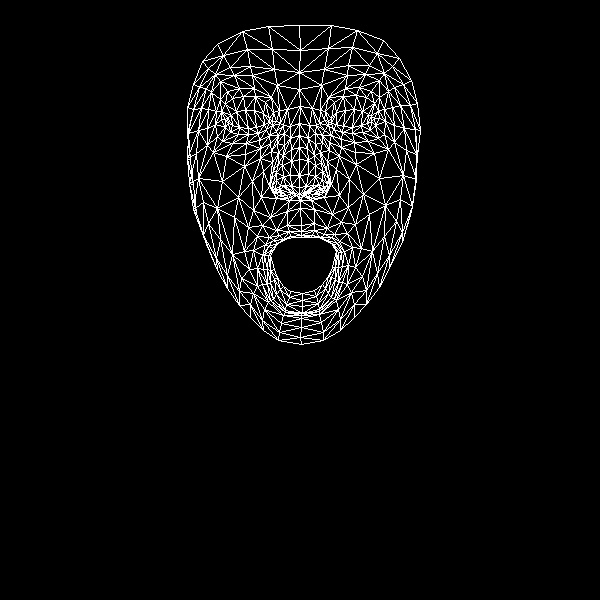

The table this chart was drawn from, first rows:
, x, y
0, 301, 225
1, 299, 187
2, 300, 200
3, 291, 149
4, 299, 175
5, 299, 159
6, 299, 123
7, 228, 123
8, 299, 89
9, 299, 72
10, 299, 25
11, 301, 231
12, 301, 235
13, 301, 237
14, 302, 293
15, 302, 300
16, 302, 306
17, 302, 313
18, 301, 315
19, 299, 194
20, 291, 193
21, 193, 84
22, 258, 133
23, 248, 134
24, 238, 134
25, 225, 127
26, 266, 129
27, 243, 96
28, 255, 96
29, 232, 98
30, 225, 104
31, 217, 136
32, 264, 309
33, 225, 119
34, 188, 133
35, 207, 128
36, 252, 181
37, 287, 225
38, 290, 236
39, 276, 230
40, 269, 237
41, 283, 239
42, 277, 243
43, 257, 268
44, 291, 186
45, 290, 175
46, 211, 92
47, 271, 151
48, 272, 185
49, 271, 179
50, 222, 181
51, 291, 161
52, 234, 75
53, 220, 81
54, 202, 61
55, 277, 85
56, 265, 102
57, 253, 250
58, 206, 244
59, 280, 192
... 408 more rows
